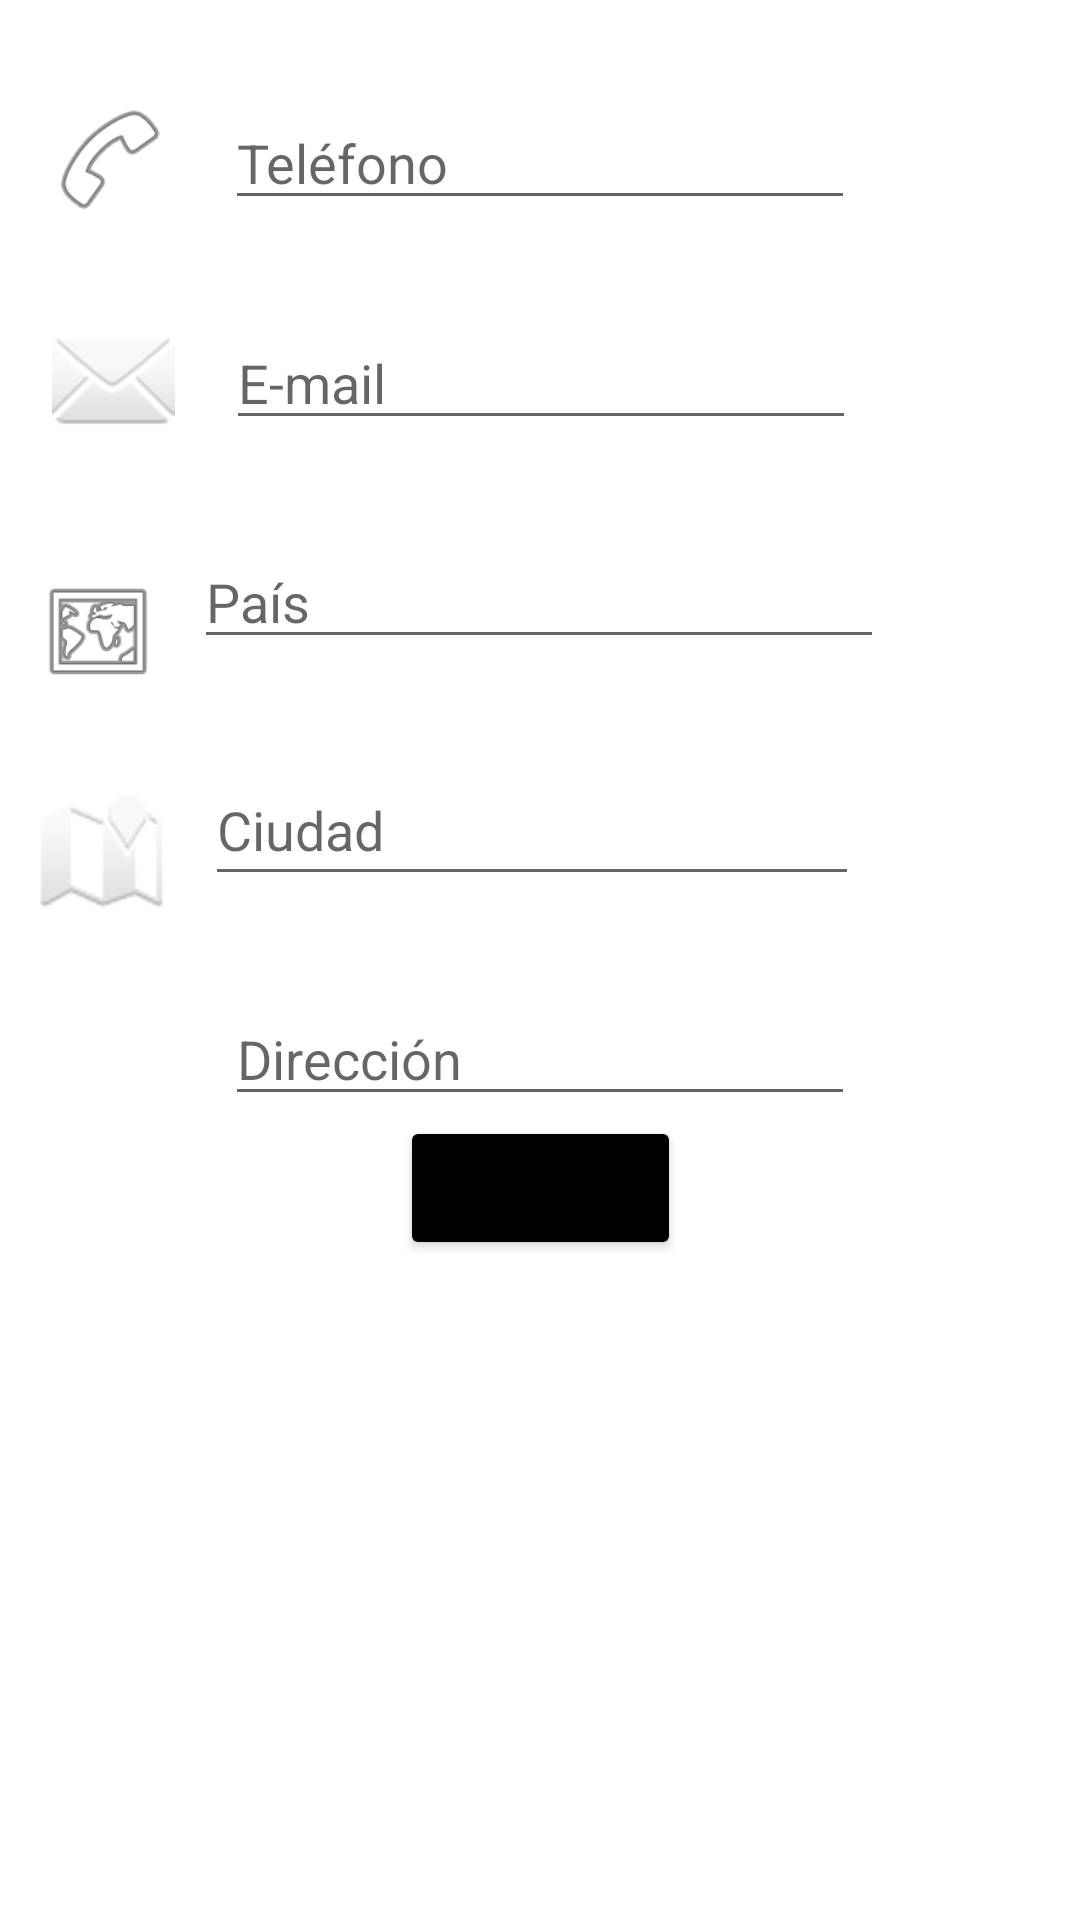

Here is an Android app screen rendered from its layout file. Give the layout XML and the strings, colors and styles it references.
<!-- AndroidManifest.xml: application theme Theme.Labs20211Gr05 -->
<!-- res/layout/activity_contact_data.xml -->
<?xml version="1.0" encoding="utf-8"?>
<ScrollView
    xmlns:app="http://schemas.android.com/apk/res-auto"
    xmlns:tools="http://schemas.android.com/tools"
    xmlns:android="http://schemas.android.com/apk/res/android"
    android:layout_height="match_parent"
    android:layout_width="match_parent">

    <androidx.constraintlayout.widget.ConstraintLayout

        android:layout_width="match_parent"
        android:layout_height="match_parent"
        tools:context=".ContactDataActivity">


        <ImageView
            android:id="@+id/imageView"
            android:layout_width="53dp"
            android:layout_height="42dp"
            android:layout_marginTop="32dp"
            app:layout_constraintEnd_toStartOf="@+id/textPhone"
            app:layout_constraintHorizontal_bias="0.458"
            app:layout_constraintStart_toStartOf="parent"
            app:layout_constraintTop_toTopOf="parent"
            app:srcCompat="@android:drawable/ic_menu_call" />

        <ImageView
            android:id="@+id/imageView2"
            android:layout_width="62dp"
            android:layout_height="41dp"
            android:layout_marginTop="32dp"
            app:layout_constraintEnd_toStartOf="@+id/textEmail"
            app:layout_constraintStart_toStartOf="parent"
            app:layout_constraintTop_toBottomOf="@+id/imageView"
            app:srcCompat="@android:drawable/ic_dialog_email" />

        <Button
            android:id="@+id/btnNext"
            android:layout_width="wrap_content"
            android:layout_height="wrap_content"
            android:text="@string/Button"
            app:backgroundTint="@color/black"
            app:layout_constraintBottom_toBottomOf="parent"
            app:layout_constraintEnd_toEndOf="parent"
            app:layout_constraintStart_toStartOf="parent"
            app:layout_constraintTop_toBottomOf="@+id/textDireccion"
            app:layout_constraintVertical_bias="1.0" />

        <ImageView
            android:id="@+id/imageView3"
            android:layout_width="59dp"
            android:layout_height="39dp"
            android:layout_marginTop="44dp"
            app:layout_constraintEnd_toStartOf="@+id/autoCompleteTextViewPaises"
            app:layout_constraintStart_toStartOf="parent"
            app:layout_constraintTop_toBottomOf="@+id/imageView2"
            app:srcCompat="@android:drawable/ic_menu_mapmode" />

        <EditText
            android:id="@+id/textPhone"
            android:layout_width="wrap_content"
            android:layout_height="wrap_content"
            android:layout_marginTop="32dp"
            android:ems="10"
            android:hint="@string/textPhone"
            android:inputType="phone"
            android:imeOptions="actionNext"
            app:layout_constraintEnd_toEndOf="parent"
            app:layout_constraintStart_toStartOf="parent"
            app:layout_constraintTop_toTopOf="parent"
            tools:ignore="UnknownId" />

        <EditText
            android:id="@+id/textEmail"
            android:layout_width="wrap_content"
            android:layout_height="wrap_content"
            android:layout_marginTop="32dp"
            android:ems="10"
            android:hint="@string/textEmail"
            android:inputType="textPersonName"
            android:imeOptions="actionNext"
            app:layout_constraintEnd_toEndOf="parent"
            app:layout_constraintHorizontal_bias="0.502"
            app:layout_constraintStart_toStartOf="parent"
            app:layout_constraintTop_toBottomOf="@+id/textPhone" />

        <ImageView
            android:id="@+id/imageView4"
            android:layout_width="64dp"
            android:layout_height="43dp"
            android:layout_marginTop="32dp"
            app:layout_constraintEnd_toStartOf="@+id/autoCompleteTextViewCiudades"
            app:layout_constraintStart_toStartOf="parent"
            app:layout_constraintTop_toBottomOf="@+id/imageView3"
            app:srcCompat="@android:drawable/ic_dialog_map" />

        <ImageView
            android:id="@+id/imageView5"
            android:layout_width="48dp"
            android:layout_height="39dp"
            android:layout_marginTop="40dp"
            app:layout_constraintEnd_toStartOf="@+id/textDireccion"
            app:layout_constraintHorizontal_bias="0.509"
            app:layout_constraintStart_toStartOf="parent"
            app:layout_constraintTop_toBottomOf="@+id/imageView4"
            app:srcCompat="@drawable/icono_casa" />

        <EditText
            android:id="@+id/textDireccion"
            android:layout_width="wrap_content"
            android:layout_height="wrap_content"
            android:layout_marginTop="32dp"
            android:ems="10"
            android:hint="@string/textDirec"
            android:inputType="textPersonName"
            android:imeOptions="actionNext"
            app:layout_constraintEnd_toEndOf="parent"
            app:layout_constraintStart_toStartOf="parent"
            app:layout_constraintTop_toBottomOf="@+id/autoCompleteTextViewCiudades" />

        <AutoCompleteTextView
            android:id="@+id/autoCompleteTextViewPaises"
            android:layout_width="230dp"
            android:layout_height="41dp"
            android:layout_marginTop="32dp"
            android:hint="@string/textPais"
            android:inputType="text"
            android:imeOptions="actionNext"
            app:layout_constraintEnd_toEndOf="parent"
            app:layout_constraintHorizontal_bias="0.497"
            app:layout_constraintStart_toStartOf="parent"
            app:layout_constraintTop_toBottomOf="@+id/textEmail"
            tools:ignore="MissingConstraints" />

        <AutoCompleteTextView
            android:id="@+id/autoCompleteTextViewCiudades"
            android:layout_width="218dp"
            android:layout_height="47dp"
            android:layout_marginTop="32dp"
            android:hint="@string/textCiudad"
            android:inputType="text"
            android:imeOptions="actionNext"
            app:layout_constraintEnd_toEndOf="parent"
            app:layout_constraintHorizontal_bias="0.481"
            app:layout_constraintStart_toStartOf="parent"
            app:layout_constraintTop_toBottomOf="@+id/autoCompleteTextViewPaises"
            tools:ignore="MissingConstraints" />





    </androidx.constraintlayout.widget.ConstraintLayout>
</ScrollView>
<!-- resources referenced by this layout -->
<resources>
  <string name="Button">Siguiente</string>
  <string name="textCiudad" tools:ignore="MissingTranslation">Ciudad</string>
  <string name="textDirec" tools:ignore="MissingTranslation">Dirección</string>
  <string name="textEmail" tools:ignore="MissingTranslation">E-mail</string>
  <string name="textPais" tools:ignore="MissingTranslation">País</string>
  <string name="textPhone" tools:ignore="MissingTranslation">Teléfono</string>
  <style name="Theme.Labs20211Gr05" parent="Theme.MaterialComponents.DayNight.DarkActionBar">
          
          <item name="colorPrimary">@color/purple_500</item>
          <item name="colorPrimaryVariant">@color/purple_700</item>
          <item name="colorOnPrimary">@color/white</item>
          
          <item name="colorSecondary">@color/teal_200</item>
          <item name="colorSecondaryVariant">@color/teal_700</item>
          <item name="colorOnSecondary">@color/black</item>
          
          <item name="android:statusBarColor" tools:targetApi="l">?attr/colorPrimaryVariant</item>
          
      </style>
  <!-- not gathered from this repository: default colours our renderer supplied (Android Studio template values) -->
  <color name="purple_500">#FF6200EE</color>
  <color name="purple_700">#FF3700B3</color>
  <color name="teal_200">#FF03DAC5</color>
  <color name="teal_700">#FF018786</color>
  <color name="black">#FF000000</color>
  <color name="white">#FFFFFFFF</color>
</resources>
